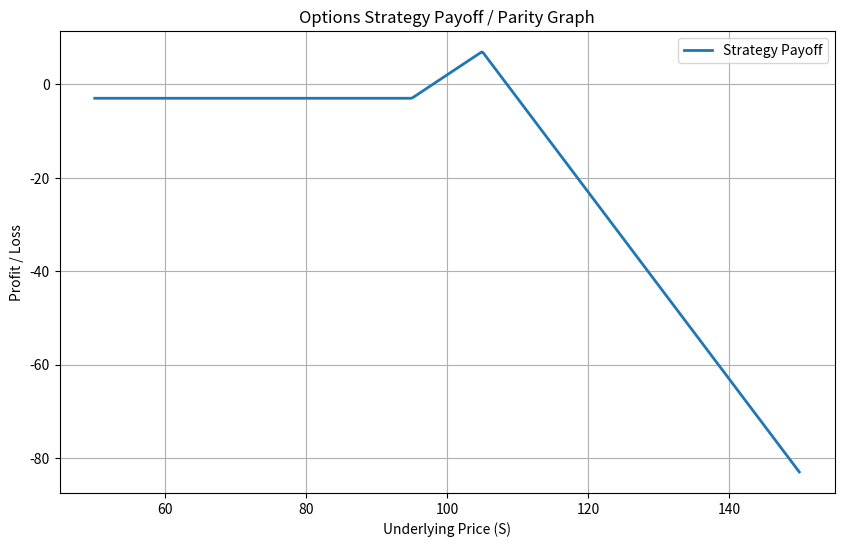

The matplotlib source for this figure:
# ============================================================
# 1. Imports
# ============================================================

import numpy as np
import matplotlib.pyplot as plt


# ============================================================
# 2. Contract Class
# ============================================================

class OptionContract:
    def __init__(self, option_type, position, strike, premium, quantity=1, rate=0.0, maturity=1.0):
        """
        option_type: 'call' or 'put' or 'underlying'
        position: 'long' or 'short'
        strike: K
        premium: option premium paid/received
        quantity: number of contracts (can be negative instead of using position)
        rate: risk-free rate (for parity calculations)
        maturity: time to expiry (for parity or discounting)
        """
        self.option_type = option_type
        self.position = position
        self.strike = strike
        self.premium = premium
        self.quantity = quantity
        self.rate = rate
        self.maturity = maturity

    def payoff(self, S):
        """
        Compute payoff array for this contract.
        * Implement the actual payoff logic here.
        * S will be a NumPy array of underlying prices.

        Return a NumPy array of same length as S.
        """

        # Determine shape of the payoff graph
        if self.option_type == 'call':
            intrinsic = np.maximum(S - self.strike, 0)
        elif self.option_type == 'put':
            intrinsic = np.maximum(self.strike - S, 0)
        else:
            intrinsic = S - self.strike

        #Premium
        intrinsic = intrinsic - self.premium

        # Position (reflect in x-axis if it's a short)
        if self.position == 'short':
            intrinsic *= -1

        intrinsic *= self.quantity

        return intrinsic


# ============================================================
# 3. Strategy Class
# ============================================================

class OptionStrategy:
    def __init__(self, contracts):
        """
        contracts: list of OptionContract objects
        """
        self.contracts = contracts

    def total_payoff(self, S):
        """
        Sum payoffs of all contracts to get the strategy payoff.
        """
        # Initialize accumulator
        total = np.zeros_like(S, dtype=float)

        # Loop through contracts and add their individual payoff arrays
        for c in self.contracts:
            total += c.payoff(S)

        return total

    def parity_value(self, S):
        """
        (Optional) Compute put–call parity-based value of strategy.
        - You can implement a conversion of all legs into synthetic equivalents.
        - Or compute C - P vs S - K*exp(-rT), depending on your design.

        Return array same length as S.
        """
        # TODO: implement strategy-level parity logic if desired.
        pass


# ============================================================
# 4. Graphing / Plotting
# ============================================================

def plot_strategy(S, payoff, parity=None):
    """
    Basic plotting function.

    S: price grid
    payoff: total payoff array
    parity: optional array for parity comparison
    """
    plt.figure(figsize=(10, 6))

    # Plot payoff line
    plt.plot(S, payoff, label="Strategy Payoff", linewidth=2)

    # Optional parity line
    if parity is not None:
        plt.plot(S, parity, label="Parity Value", linestyle='--')

    # Add labels and styling
    plt.title("Options Strategy Payoff / Parity Graph")
    plt.xlabel("Underlying Price (S)")
    plt.ylabel("Profit / Loss")
    plt.grid(True)
    plt.legend()
    plt.show()


# ============================================================
# 5. Main Program Flow
# ============================================================

def main():
    # Step 1: Create the underlying price grid
    # TODO: adjust range as needed
    S = np.linspace(50, 150, 500)

    # Step 2: Define contracts
    # TODO: modify these with real values or load dynamically
    c1 = OptionContract("call", "long", 95, premium=6.25)
    c2 = OptionContract("call", "short", 105, premium=1.75)
    c3 = OptionContract("put", "short", 105, premium=7.75, quantity=2)
    c4 = OptionContract("underlying", "short", 98, premium=0, quantity=2)


    # Step 3: Build strategy
    strategy = OptionStrategy([c1, c2, c3, c4])

    # Step 4: Compute payoffs
    payoff = strategy.total_payoff(S)

    # Optional: compute parity comparison line
    # parity = strategy.parity_value(S)
    parity = None

    # Step 5: Plot
    plot_strategy(S, payoff, parity)


# ============================================================
# 6. Entry Point
# ============================================================

if __name__ == "__main__":
    main()
